Run: headless pygame with SDL's dummy video driver; simulated clock (each Clock.tick advances the game by its frame time, no real sleeping); random seed 0; keys injected as events and as key.get_pressed() state; mouse plan: one left click at the window centre at the start of phase 2, then a move to the lower-right quarter at the start of phase 3.
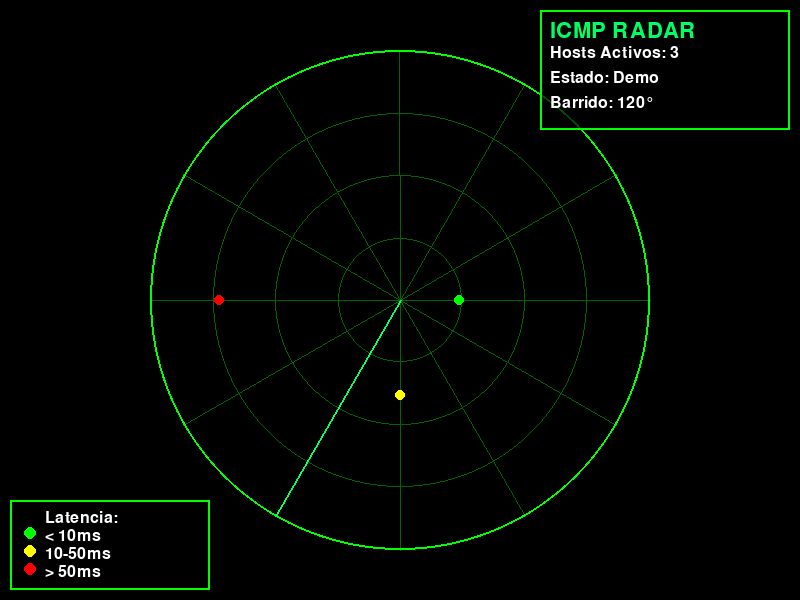
Frame 1 of 4 · flips 1–60 · no input
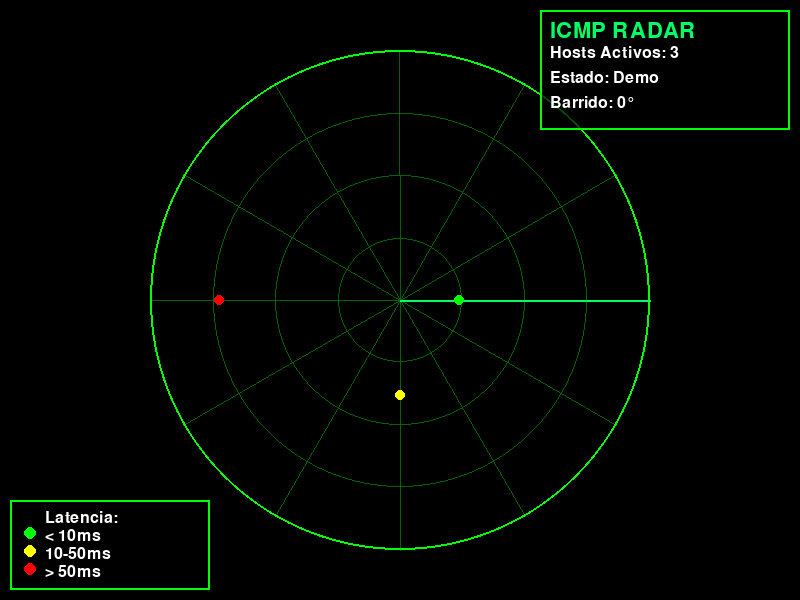
Frame 2 of 4 · flips 61–180 · clicked the window centre · tapped SPACE, RETURN · held RIGHT (→), D
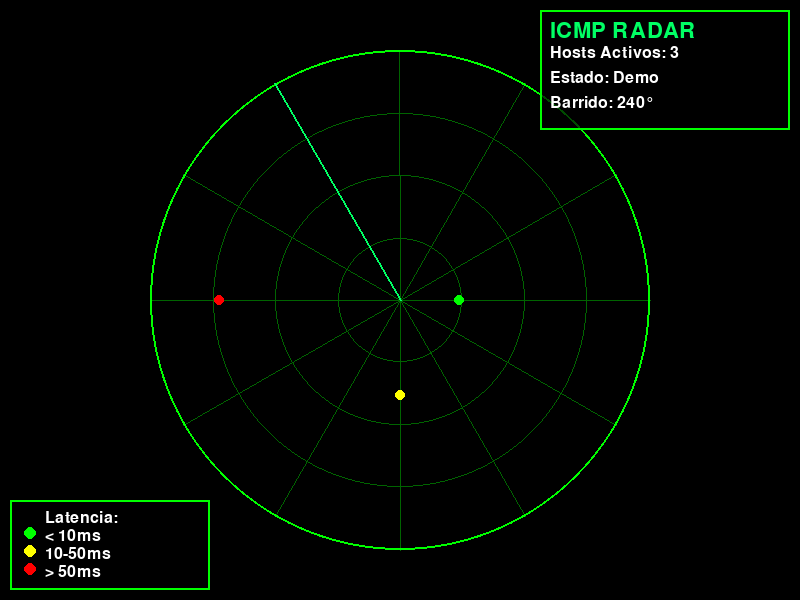
Frame 3 of 4 · flips 181–300 · moved the mouse to the lower-right quarter · held DOWN (↓), S
Frame 4 of 4 · flips 301–420 · held LEFT (←), A, UP (↑), W · screen same as frame 1, image omitted

The pygame program that drew these frames:

import pygame
import math
import time
from typing import Dict, Tuple

class RadarDisplay:
    def __init__(self, width=800, height=600):
        """
        Inicializa la pantalla del radar
        
        Args:
            width (int): Ancho de la ventana
            height (int): Alto de la ventana
        """
        pygame.init()
        
        self.width = width
        self.height = height
        self.screen = pygame.display.set_mode((width, height))
        pygame.display.set_caption("ICMP Radar - Descubrimiento de Red")
        
        # Centro del radar
        self.center_x = width // 2
        self.center_y = height // 2
        self.max_radius = min(width, height) // 2 - 50
        
        # Colores
        self.BLACK = (0, 0, 0)
        self.GREEN = (0, 255, 0)
        self.DARK_GREEN = (0, 100, 0)
        self.BRIGHT_GREEN = (0, 255, 100)
        self.RED = (255, 0, 0)
        self.YELLOW = (255, 255, 0)
        self.WHITE = (255, 255, 255)
        self.GRAY = (128, 128, 128)
        
        # Variables de animación
        self.sweep_angle = 0
        self.sweep_speed = 2  # Grados por frame
        self.last_sweep_time = time.time()
        
        # Fuentes
        self.font_small = pygame.font.Font(None, 24)
        self.font_medium = pygame.font.Font(None, 32)
        self.font_large = pygame.font.Font(None, 48)
        
        # Efectos visuales
        self.sweep_trail = []  # Para el efecto de estela del barrido
        self.host_pulses = {}  # Para el efecto de pulso en hosts detectados
        self.host_positions = {}  # Para tracking de posiciones de hosts (hover)
        
        # Sistema de hover
        self.mouse_pos = (0, 0)
        self.hovered_host = None
        
        # Clock para controlar FPS
        self.clock = pygame.time.Clock()
        
        # Cache para optimización
        self.last_hosts_hash = None
        self.cached_surface = None
        
    def draw_radar_grid(self):
        """
        Dibuja la cuadrícula circular del radar
        """
        # Círculos concéntricos
        for i in range(1, 5):
            radius = (self.max_radius * i) // 4
            pygame.draw.circle(self.screen, self.DARK_GREEN, 
                             (self.center_x, self.center_y), radius, 1)
        
        # Líneas radiales (cada 30 grados)
        for angle in range(0, 360, 30):
            end_x = self.center_x + self.max_radius * math.cos(math.radians(angle))
            end_y = self.center_y + self.max_radius * math.sin(math.radians(angle))
            pygame.draw.line(self.screen, self.DARK_GREEN,
                           (self.center_x, self.center_y), (end_x, end_y), 1)
        
        # Círculo exterior
        pygame.draw.circle(self.screen, self.GREEN, 
                         (self.center_x, self.center_y), self.max_radius, 2)
    
    def draw_sweep_line(self):
        """
        Versión optimizada de la línea de barrido (sin estela para mejor rendimiento)
        """
        # Actualizar ángulo de barrido
        self.sweep_angle = (self.sweep_angle + self.sweep_speed) % 360
        
        # Solo dibujar línea principal (sin estela para mejor rendimiento)
        end_x = self.center_x + self.max_radius * math.cos(math.radians(self.sweep_angle))
        end_y = self.center_y + self.max_radius * math.sin(math.radians(self.sweep_angle))
        pygame.draw.line(self.screen, self.BRIGHT_GREEN,
                        (self.center_x, self.center_y), (end_x, end_y), 2)
    
    def latency_to_radius(self, latency_ms):
        """
        Convierte latencia en milisegundos a radio en el radar
        
        Args:
            latency_ms (float): Latencia en milisegundos
            
        Returns:
            int: Radio en píxeles desde el centro
        """
        # Mapear latencia (0-100ms) a radio (20% - 90% del radio máximo)
        min_radius = self.max_radius * 0.2
        max_radius = self.max_radius * 0.9
        
        # Normalizar latencia (máximo 100ms)
        normalized_latency = min(latency_ms / 100.0, 1.0)
        
        return int(min_radius + (max_radius - min_radius) * normalized_latency)
    
    def get_host_byte(self, ip):
        """
        Extrae solo el último byte de la IP para mostrar
        
        Args:
            ip (str): Dirección IP completa
            
        Returns:
            str: Último octeto de la IP (ej: "157" de "192.168.20.157")
        """
        return ip.split('.')[-1]
    
    def get_device_info(self, ip, mac_address=None):
        """
        Determina el tipo de dispositivo basado en IP y MAC
        
        Args:
            ip (str): Dirección IP
            mac_address (str): Dirección MAC (opcional)
            
        Returns:
            tuple: (nombre_sugerido, tipo_dispositivo)
        """
        host_byte = self.get_host_byte(ip)
        
        # Identificar por IP común
        if host_byte == "1":
            return ("Gateway", "Router")
        elif host_byte in ["254", "253", "252"]:
            return ("Router", "Network Device")
        elif mac_address:
            # Identificar por OUI (primeros 3 bytes de MAC)
            oui = mac_address[:8].upper()
            oui_map = {
                "14:82:5B": ("TP-Link", "Router/AP"),
                "58:6C:25": ("Intel", "PC/Laptop"),
                "B4:B0:24": ("Samsung", "Phone/Tablet"),
                "C0:95:6D": ("Apple", "iPhone/iPad"),
                "18:83:BF": ("Xiaomi", "Phone/IoT"),
                "42:11:9E": ("Random", "Virtual Device"),
                "5E:55:48": ("Random", "Virtual Device"),
                "0A:1B:E2": ("Random", "Virtual Device"),
                "06:18:8F": ("Random", "Virtual Device")
            }
            
            if oui in oui_map:
                return oui_map[oui]
        
        # Fallback genérico
        return (f"Host-{host_byte}", "Network Device")
    
    def draw_host(self, ip, angle, latency_ms, is_recently_detected=False, mac_address=None):
        """
        Dibuja un host detectado en el radar
        
        Args:
            ip (str): Dirección IP del host
            angle (float): Ángulo en grados
            latency_ms (float): Latencia en milisegundos
            is_recently_detected (bool): Si fue detectado recientemente
            mac_address (str): Dirección MAC del host (opcional)
        """
        radius = self.latency_to_radius(latency_ms)
        
        # Calcular posición
        x = self.center_x + radius * math.cos(math.radians(angle))
        y = self.center_y + radius * math.sin(math.radians(angle))
        
        # Efecto de pulso para hosts recién detectados
        pulse_size = 6  # Reducido de 8 a 6
        if is_recently_detected:
            if ip not in self.host_pulses:
                self.host_pulses[ip] = time.time()
            
            pulse_age = time.time() - self.host_pulses[ip]
            if pulse_age < 2.0:  # Pulso dura 2 segundos
                pulse_intensity = 1.0 - (pulse_age / 2.0)
                pulse_size = int(6 + 8 * pulse_intensity)  # Reducido
        
        # Color basado en latencia
        if latency_ms < 10:
            color = self.GREEN
        elif latency_ms < 50:
            color = self.YELLOW
        else:
            color = self.RED
        
        # Dibujar punto del host
        pygame.draw.circle(self.screen, color, (int(x), int(y)), pulse_size)
        pygame.draw.circle(self.screen, self.WHITE, (int(x), int(y)), pulse_size, 2)
        
        # Etiqueta compacta con solo el byte de host
        host_byte = self.get_host_byte(ip)
        label = f".{host_byte}\n{latency_ms:.0f}ms"  # Sin decimales para ser más compacto
        lines = label.split('\n')
        
        for i, line in enumerate(lines):
            text_surface = self.font_small.render(line, True, self.WHITE)
            text_rect = text_surface.get_rect()
            text_rect.centerx = int(x)
            text_rect.centery = int(y) + 12 + (i * 16)  # Más compacto
            
            # Fondo semi-transparente para el texto
            bg_surface = pygame.Surface((text_rect.width + 2, text_rect.height + 1), pygame.SRCALPHA)
            bg_surface.fill((0, 0, 0, 128))
            self.screen.blit(bg_surface, (text_rect.x - 1, text_rect.y))
            self.screen.blit(text_surface, text_rect)
        
        # Guardar información del host para hover
        self.host_positions[ip] = {
            'x': int(x),
            'y': int(y),
            'radius': pulse_size + 5,  # Área de hover un poco más grande
            'mac': mac_address,
            'latency': latency_ms
        }
    
    def draw_host_optimized(self, ip, angle, latency_ms, is_recently_detected=False, mac_address=None):
        """
        Versión optimizada de draw_host con menos operaciones gráficas
        """
        radius = self.latency_to_radius(latency_ms)
        
        # Calcular posición
        x = self.center_x + radius * math.cos(math.radians(angle))
        y = self.center_y + radius * math.sin(math.radians(angle))
        
        # Tamaño simplificado (sin pulso para mejor rendimiento)
        pulse_size = 5
        
        # Color basado en latencia
        if latency_ms < 10:
            color = self.GREEN
        elif latency_ms < 50:
            color = self.YELLOW
        else:
            color = self.RED
        
        # Dibujar solo el punto principal (sin borde para mejor rendimiento)
        pygame.draw.circle(self.screen, color, (int(x), int(y)), pulse_size)
        
        # Etiqueta simplificada (solo si está cerca del mouse para mejor rendimiento)
        mouse_distance = math.sqrt((self.mouse_pos[0] - x)**2 + (self.mouse_pos[1] - y)**2)
        if mouse_distance < 50:  # Solo mostrar etiqueta si mouse está cerca
            host_byte = self.get_host_byte(ip)
            text_surface = self.font_small.render(f".{host_byte}", True, self.WHITE)
            text_rect = text_surface.get_rect()
            text_rect.centerx = int(x)
            text_rect.centery = int(y) + 12
            self.screen.blit(text_surface, text_rect)
        
        # Guardar información del host para hover
        self.host_positions[ip] = {
            'x': int(x),
            'y': int(y),
            'radius': pulse_size + 5,
            'mac': mac_address,
            'latency': latency_ms
        }
    
    def draw_info_panel(self, active_hosts_count, scan_status):
        """
        Dibuja panel de información en la esquina
        
        Args:
            active_hosts_count (int): Número de hosts activos
            scan_status (str): Estado del escaneo
        """
        # Panel de información
        panel_width = 250
        panel_height = 120
        panel_x = self.width - panel_width - 10
        panel_y = 10
        
        # Fondo del panel
        panel_surface = pygame.Surface((panel_width, panel_height), pygame.SRCALPHA)
        panel_surface.fill((0, 0, 0, 180))
        self.screen.blit(panel_surface, (panel_x, panel_y))
        
        # Borde del panel
        pygame.draw.rect(self.screen, self.GREEN, 
                        (panel_x, panel_y, panel_width, panel_height), 2)
        
        # Información
        info_lines = [
            "ICMP RADAR",
            f"Hosts Activos: {active_hosts_count}",
            f"Estado: {scan_status}",
            f"Barrido: {self.sweep_angle:.0f}°"
        ]
        
        for i, line in enumerate(info_lines):
            font = self.font_medium if i == 0 else self.font_small
            color = self.BRIGHT_GREEN if i == 0 else self.WHITE
            
            text_surface = font.render(line, True, color)
            self.screen.blit(text_surface, (panel_x + 10, panel_y + 10 + i * 25))
    
    def draw_legend(self):
        """
        Dibuja la leyenda del radar
        """
        legend_x = 10
        legend_y = self.height - 100
        
        # Fondo de la leyenda
        legend_surface = pygame.Surface((200, 90), pygame.SRCALPHA)
        legend_surface.fill((0, 0, 0, 180))
        self.screen.blit(legend_surface, (legend_x, legend_y))
        
        # Borde
        pygame.draw.rect(self.screen, self.GREEN, 
                        (legend_x, legend_y, 200, 90), 2)
        
        # Elementos de la leyenda
        legend_items = [
            ("Latencia:", None),
            ("< 10ms", self.GREEN),
            ("10-50ms", self.YELLOW),
            ("> 50ms", self.RED)
        ]
        
        for i, (text, color) in enumerate(legend_items):
            if color:
                pygame.draw.circle(self.screen, color, 
                                 (legend_x + 20, legend_y + 15 + i * 18), 6)
            
            text_surface = self.font_small.render(text, True, self.WHITE)
            self.screen.blit(text_surface, (legend_x + 35, legend_y + 10 + i * 18))
    
    def check_hover(self, mouse_pos):
        """
        Verifica si el mouse está sobre algún host
        
        Args:
            mouse_pos (tuple): Posición del mouse (x, y)
            
        Returns:
            str: IP del host bajo el mouse, o None
        """
        for ip, pos_info in self.host_positions.items():
            distance = math.sqrt((mouse_pos[0] - pos_info['x'])**2 + 
                               (mouse_pos[1] - pos_info['y'])**2)
            if distance <= pos_info['radius']:
                return ip
        return None
    
    def draw_hover_info(self, ip, learned_macs):
        """
        Dibuja información detallada del host en hover
        
        Args:
            ip (str): IP del host
            learned_macs (dict): Diccionario de MACs aprendidas
        """
        if ip not in self.host_positions:
            return
            
        pos_info = self.host_positions[ip]
        mac_address = learned_macs.get(ip)
        
        # Obtener información del dispositivo
        device_name, device_type = self.get_device_info(ip, mac_address)
        
        # Crear panel de información
        info_lines = [
            f"IP: {ip}",
            f"Host: .{self.get_host_byte(ip)}",
            f"Latencia: {pos_info['latency']:.1f}ms",
            f"Dispositivo: {device_name}",
            f"Tipo: {device_type}"
        ]
        
        if mac_address:
            info_lines.append(f"MAC: {mac_address}")
        
        # Calcular tamaño del panel
        max_width = 0
        line_height = 18
        for line in info_lines:
            text_surface = self.font_small.render(line, True, self.WHITE)
            max_width = max(max_width, text_surface.get_width())
        
        panel_width = max_width + 20
        panel_height = len(info_lines) * line_height + 10
        
        # Posicionar panel cerca del host pero visible
        panel_x = pos_info['x'] + 20
        panel_y = pos_info['y'] - panel_height // 2
        
        # Ajustar si se sale de la pantalla
        if panel_x + panel_width > self.width:
            panel_x = pos_info['x'] - panel_width - 20
        if panel_y < 0:
            panel_y = 10
        if panel_y + panel_height > self.height:
            panel_y = self.height - panel_height - 10
        
        # Dibujar fondo del panel
        panel_surface = pygame.Surface((panel_width, panel_height), pygame.SRCALPHA)
        panel_surface.fill((0, 0, 0, 200))
        self.screen.blit(panel_surface, (panel_x, panel_y))
        
        # Dibujar borde
        pygame.draw.rect(self.screen, self.BRIGHT_GREEN, 
                        (panel_x, panel_y, panel_width, panel_height), 2)
        
        # Dibujar líneas de información
        for i, line in enumerate(info_lines):
            color = self.BRIGHT_GREEN if i == 0 else self.WHITE
            text_surface = self.font_small.render(line, True, color)
            self.screen.blit(text_surface, (panel_x + 10, panel_y + 5 + i * line_height))
    
    def update_display(self, active_hosts, scan_status="Escaneando", learned_macs=None):
        """
        Actualiza toda la pantalla del radar
        
        Args:
            active_hosts (dict): Diccionario de hosts activos
            scan_status (str): Estado del escaneo
            learned_macs (dict): Diccionario de MACs aprendidas
        """
        if learned_macs is None:
            learned_macs = {}
            
        # Actualizar posición del mouse
        self.mouse_pos = pygame.mouse.get_pos()
        
        # Limpiar pantalla
        self.screen.fill(self.BLACK)
        
        # Dibujar elementos del radar
        self.draw_radar_grid()
        self.draw_sweep_line()
        
        # Dibujar hosts detectados (optimizado)
        current_time = time.time()
        for ip, info in active_hosts.items():
            is_recent = (current_time - info['last_seen']) < 5.0  # Reciente si < 5 segundos
            mac_address = learned_macs.get(ip)
            self.draw_host_optimized(ip, info['angle'], info['latency'], is_recent, mac_address)
        
        # Verificar hover y dibujar información detallada
        hovered_ip = self.check_hover(self.mouse_pos)
        if hovered_ip and hovered_ip in active_hosts:
            self.draw_hover_info(hovered_ip, learned_macs)
        
        # Dibujar interfaz
        self.draw_info_panel(len(active_hosts), scan_status)
        self.draw_legend()
        
        # Actualizar pantalla
        pygame.display.flip()
        # No usar clock.tick aquí, se maneja en el bucle principal
    
    def handle_events(self):
        """
        Maneja eventos de Pygame
        
        Returns:
            bool: True si debe continuar, False si debe salir
        """
        for event in pygame.event.get():
            if event.type == pygame.QUIT:
                return False
            elif event.type == pygame.KEYDOWN:
                if event.key == pygame.K_ESCAPE:
                    return False
        return True
    
    def cleanup(self):
        """
        Limpia recursos de Pygame
        """
        pygame.quit()

if __name__ == "__main__":
    # Ejemplo de uso
    radar = RadarDisplay()
    
    # Hosts de ejemplo
    test_hosts = {
        "192.168.1.1": {"latency": 5.2, "last_seen": time.time(), "angle": 0},
        "192.168.1.100": {"latency": 25.8, "last_seen": time.time(), "angle": 90},
        "192.168.1.50": {"latency": 75.3, "last_seen": time.time(), "angle": 180},
    }
    
    # MACs de ejemplo
    test_macs = {
        "192.168.1.1": "14:82:5b:00:00:20",
        "192.168.1.100": "58:6c:25:f7:56:2f",
        "192.168.1.50": "b4:b0:24:45:3e:b0",
    }
    
    running = True
    while running:
        running = radar.handle_events()
        radar.update_display(test_hosts, "Demo", test_macs)
    
    radar.cleanup()
